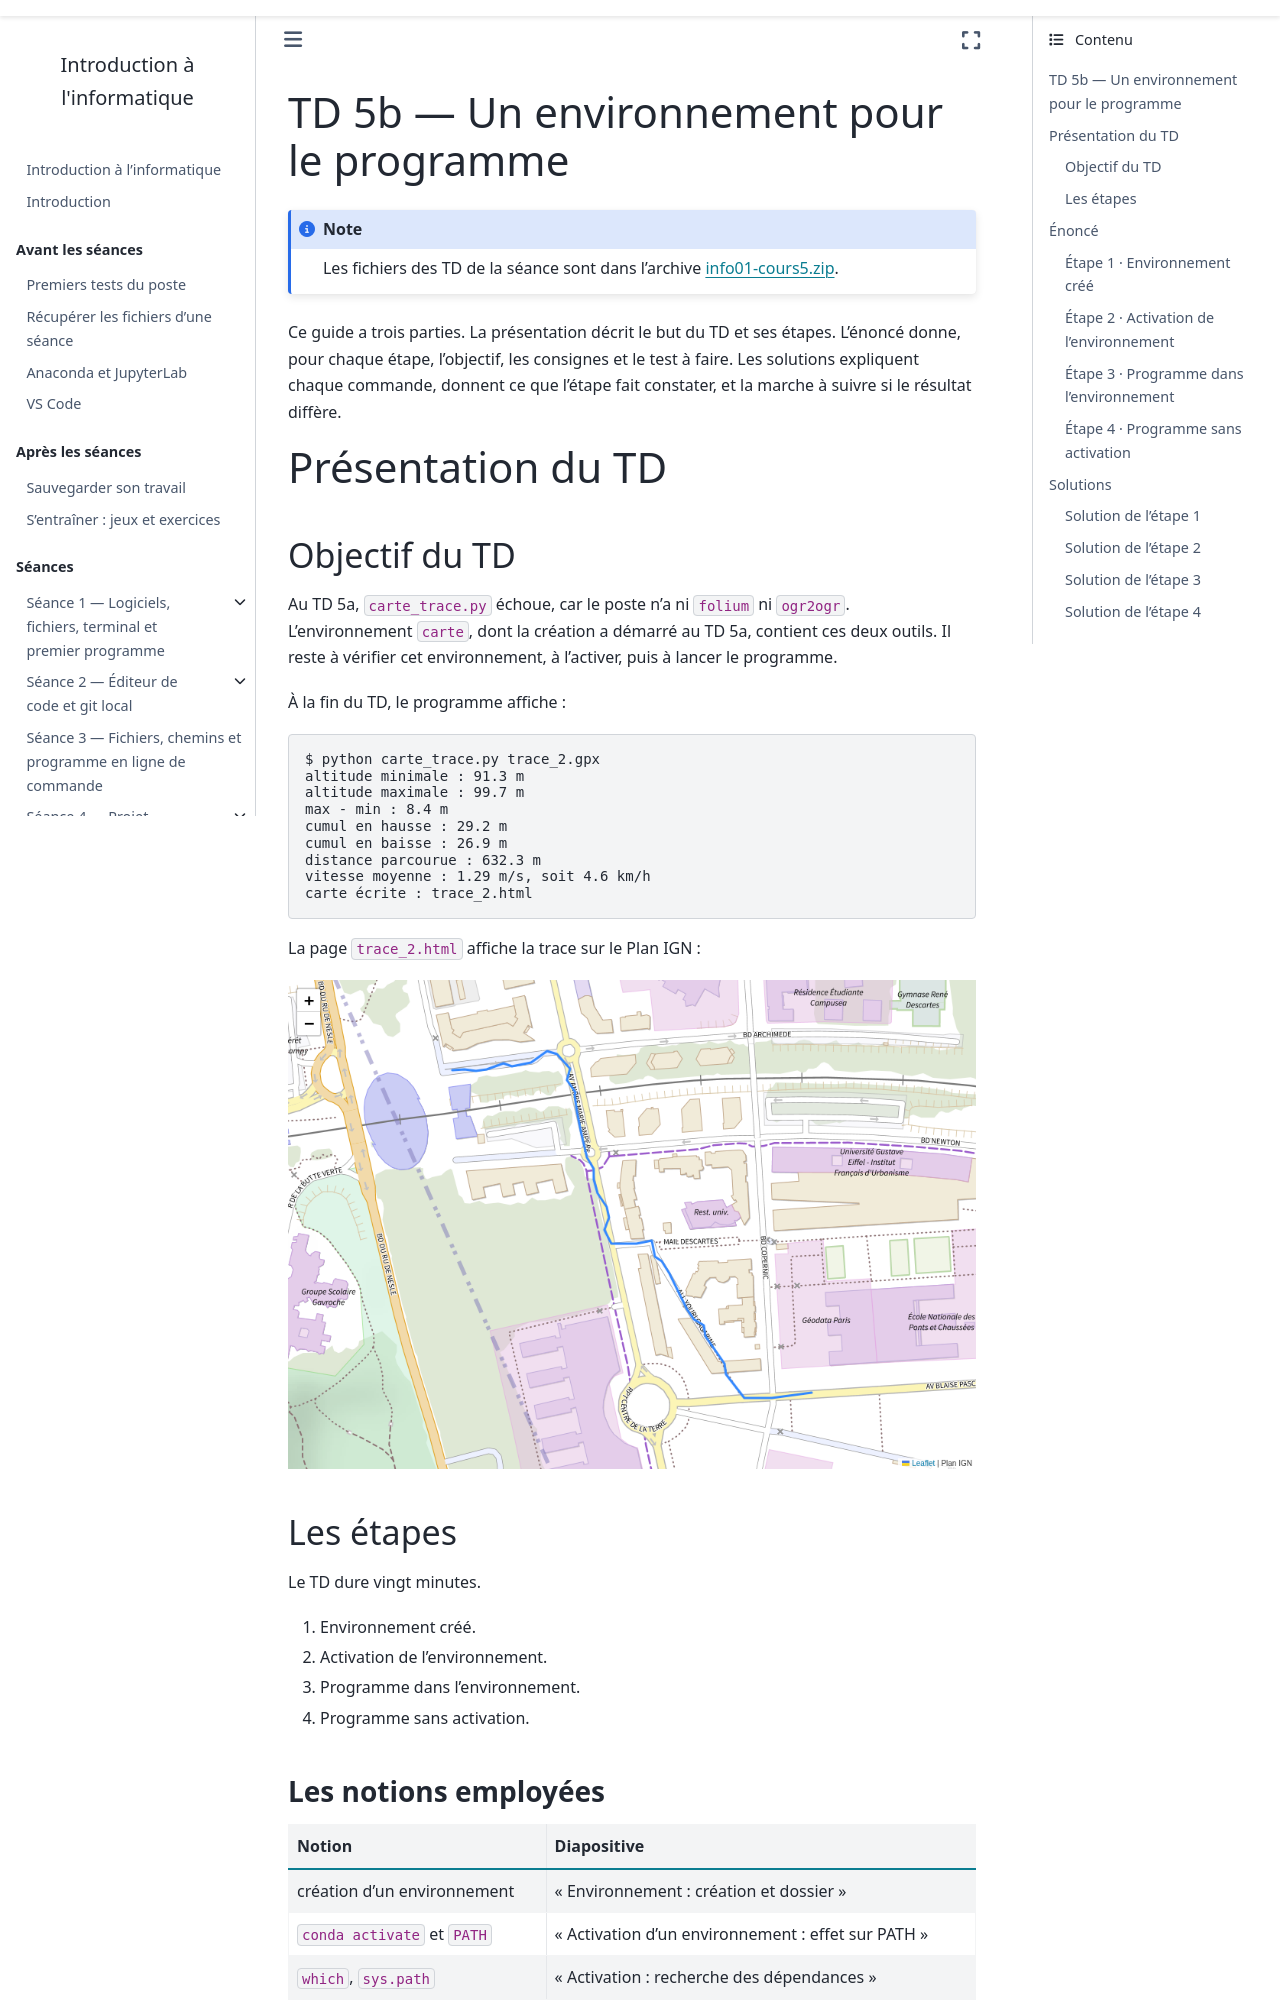

repository: geodata-ing1-info-01/cours-info-01 · page: cours5_v2/notebook/td/5b_environnement/guide.html · generator: sphinx

---
title: "TD 5b — Un environnement pour le programme"
subtitle: Présentation, énoncé et solutions
jupytext:
  text_representation:
    extension: .md
    format_name: myst
kernelspec:
  name: python3
  display_name: Python 3
---

Ce guide a trois parties. La présentation décrit le but du TD et ses étapes. L'énoncé donne, pour
chaque étape, l'objectif, les consignes et le test à faire. Les solutions expliquent chaque
commande, donnent ce que l'étape fait constater, et la marche à suivre si le résultat diffère.

# Présentation du TD

## Objectif du TD

Au TD 5a, `carte_trace.py` échoue, car le poste n'a ni `folium` ni `ogr2ogr`. L'environnement `carte`,
dont la création a démarré au TD 5a, contient ces deux outils. Il reste à vérifier cet environnement,
à l'activer, puis à lancer le programme.

À la fin du TD, le programme affiche :

```text
$ python carte_trace.py trace_2.gpx
altitude minimale : 91.3 m
altitude maximale : 99.7 m
max - min : 8.4 m
cumul en hausse : 29.2 m
cumul en baisse : 26.9 m
distance parcourue : 632.3 m
vitesse moyenne : 1.29 m/s, soit 4.6 km/h
carte écrite : trace_2.html
```

La page `trace_2.html` affiche la trace sur le Plan IGN :

![La trace de la gare de Noisy-Champs à l'école, en bleu, sur le Plan IGN](illustrations/carte_trace_2.png)

## Les étapes

Le TD dure vingt minutes.

1. Environnement créé.
2. Activation de l'environnement.
3. Programme dans l'environnement.
4. Programme sans activation.

### Les notions employées

| Notion | Diapositive |
|---|---|
| création d'un environnement | « Environnement : création et dossier » |
| `conda activate` et `PATH` | « Activation d'un environnement : effet sur PATH » |
| `which`, `sys.path` | « Activation : recherche des dépendances » |
| commandes `conda` | « Commandes conda : résumé » |

# Énoncé
